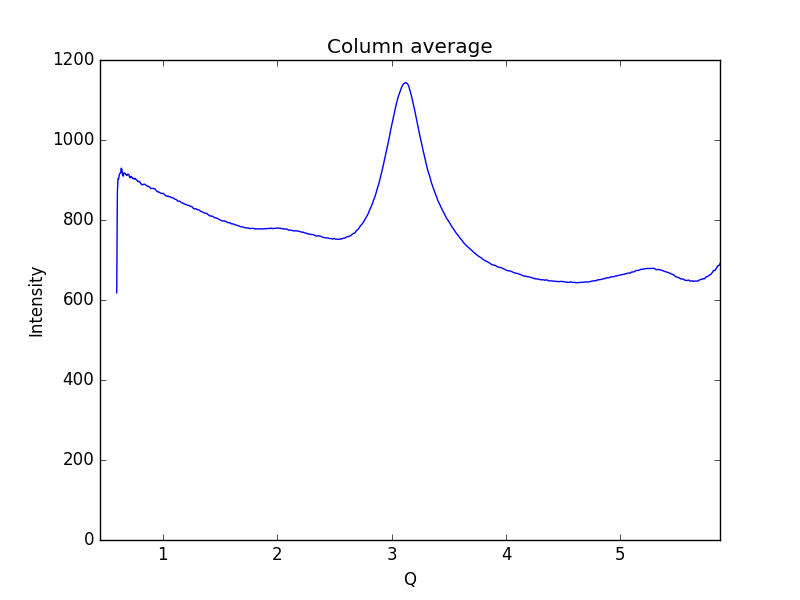

Source data for this figure (header and first rows):
0.59621693822088684, 618.023
0.6019, 870.9
0.6075, 903.6
0.6132, 902.9
0.6189, 913.7
0.6245, 916.4
0.6302, 918.1
0.6358, 929.6
0.6415, 926.4
0.6472, 912.2
0.6528, 909.7
0.6585, 918
0.6641, 917.1
0.6698, 916.2
0.6755, 913
0.6811, 912.5
0.6868, 911.3
0.6924, 914.6
0.6981, 914.2
0.7038, 912.8
0.7094, 906.2
0.7151, 906
0.7207, 908.8
0.7264, 908.5
0.7321, 904.9
0.7377, 903.5
0.7434, 904
0.749, 902
0.7547, 904.4
0.7603, 903.3
0.766, 900.9
0.7717, 899.8
0.7773, 897.7
0.783, 895.6
0.7886, 896.9
0.7943, 895.8
0.8, 894.5
0.8056, 890.9
0.8113, 890.1
0.8169, 887.9
0.8226, 888.4
0.8283, 888.7
0.8339, 890
0.8396, 889.5
0.8452, 888.4
0.8509, 887.4
0.8566, 885.9
0.8622, 885.1
0.8679, 883.6
0.8735, 884.4
0.8792, 883.3
0.8849, 882.3
0.8905, 879.9
0.8962, 878.8
0.9018, 878.5
0.9075, 879.1
0.9132, 879.4
0.9188, 878.6
0.9245, 878.4
0.9301, 877.7
0.9358, 875.7
... 939 more rows
